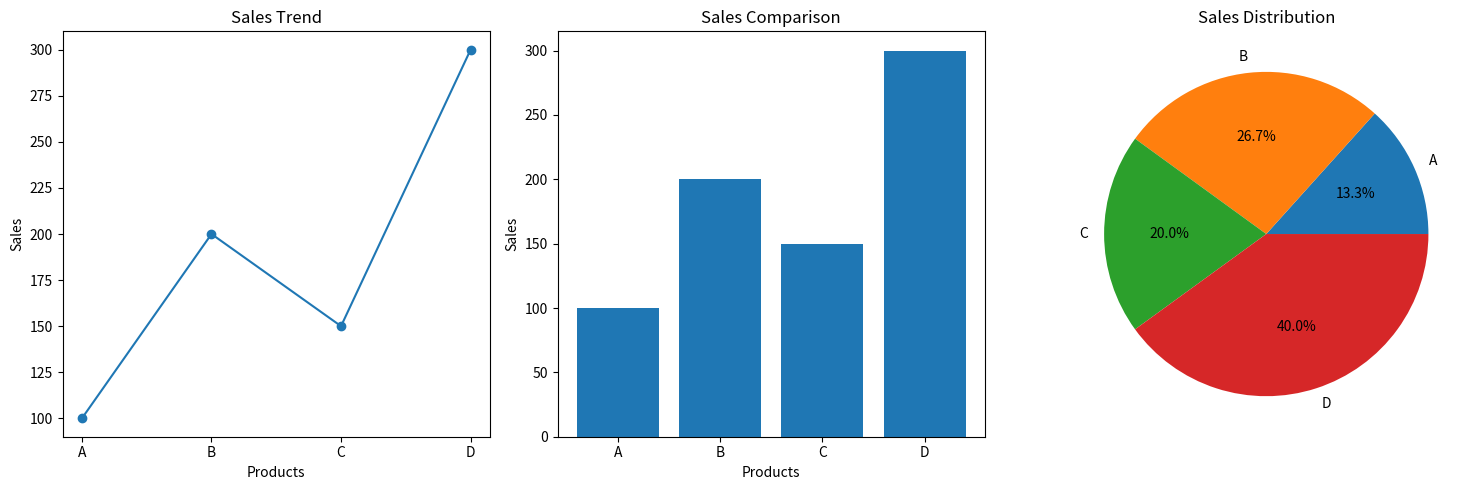

Generate this figure with matplotlib:
import numpy as np
import pandas as pd
import matplotlib.pyplot as plt

# Create data
sales = np.array([100, 200, 150, 300])
products = ["A", "B", "C", "D"]

# Create DataFrame
df = pd.DataFrame({
    "Product": products,
    "Sales": sales
})

print(df)

# Create subplots
fig, axes = plt.subplots(1, 3, figsize=(15, 5))

# 1. Line Graph
axes[0].plot(products, sales, marker='o')
axes[0].set_title("Sales Trend")
axes[0].set_xlabel("Products")
axes[0].set_ylabel("Sales")

# 2. Bar Chart
axes[1].bar(products, sales)
axes[1].set_title("Sales Comparison")
axes[1].set_xlabel("Products")
axes[1].set_ylabel("Sales")

# 3. Pie Chart
axes[2].pie(sales, labels=products, autopct='%1.1f%%')
axes[2].set_title("Sales Distribution")

# Display all graphs
plt.tight_layout()
plt.show()
